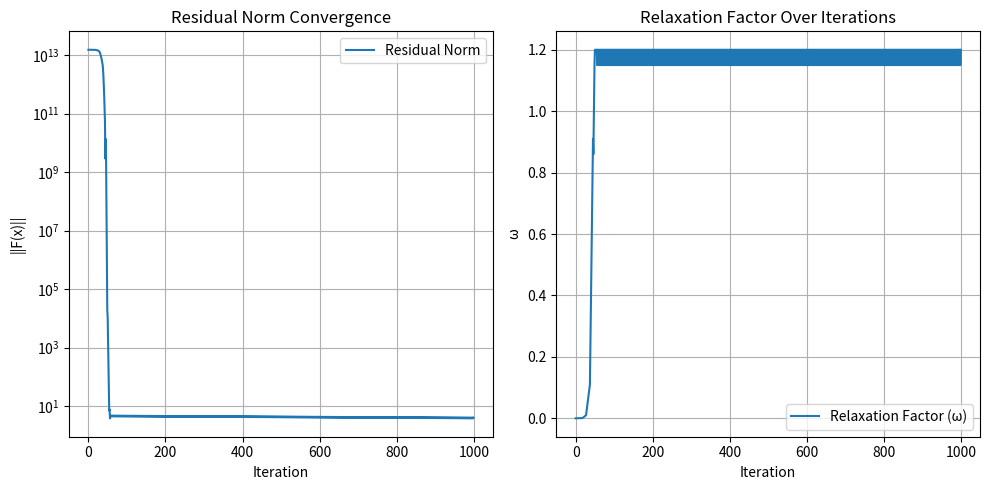
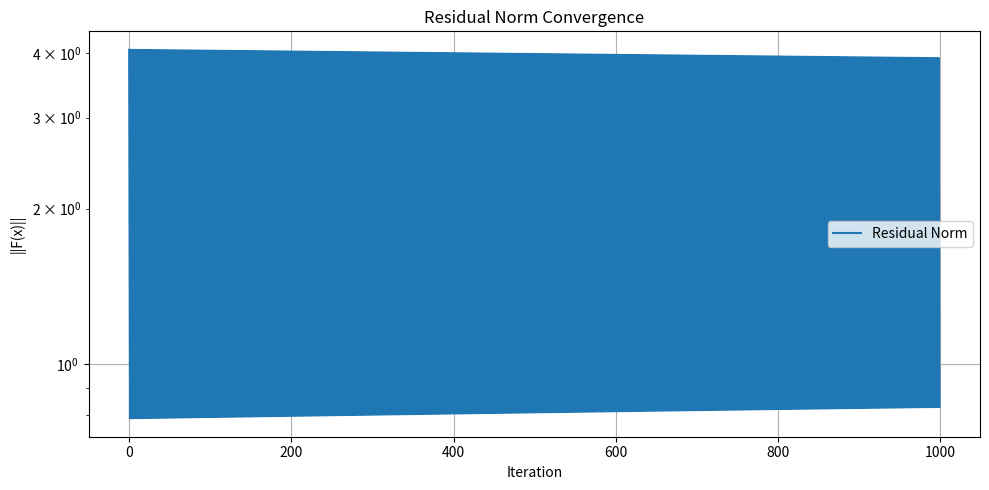

Python code for these plots, in order:
#%%

import numpy as np
import scipy as sp
from scipy.optimize import root_scalar
import matplotlib.pyplot as plt
np.set_printoptions(linewidth=200)
np.set_printoptions(formatter={'float_kind': lambda x: f"{x:.2e}"})

#%%

def calculate_nu_ff(Z,q,e):
    return Z * (e/q)

def calculate_tau(a,k_B,T):
    return (a * k_B * T) / (e**2)

def calculate_focusing_factor_J(nu, tau):
    if nu < -1:
        # Equation (3.4) from D+S (1987)
        factor = (1 - nu / tau)
        sqrt_term = np.sqrt(2 / (tau - 2 * nu))
        return factor * (1 + sqrt_term)
    elif nu > 1:
        # Equation (3.5)
        sqrt_term = 1 / np.sqrt(4 * tau + 3 * nu)
        pre_factor = (1 + sqrt_term) ** 2
        exp_arg = -(nu / (1 + 1 / np.sqrt(nu))) / tau
        return pre_factor * np.exp(exp_arg)
    elif nu < 0:
        # Interpolation for -1 < nu < 0
        left_term = (1 + np.sqrt(np.pi / (2 * tau))) * (1 + nu)
        right_term = (1 + np.sqrt(2 / (tau + 2))) * (1 + 1 / tau) * (-nu)
        return left_term - right_term
    elif nu == 0:
        return 1 + np.sqrt(np.pi / (2 * tau))
    else:
        # Interpolation for 0 ≤ nu ≤ 1
        left_term = (1 + np.sqrt(np.pi / (2 * tau))) * (1 - nu)
        pre_factor = (1 + 1 / np.sqrt(4 * tau + 3)) ** 2
        exp_arg = -(1 / (1 + 1 / np.sqrt(1))) / tau
        right_term = pre_factor * np.exp(exp_arg) * nu
        return left_term + right_term

def calculate_focusing_factor_derivative_dJ_dnu(nu, tau):
    if nu < -1:
        # Derivative of Equation (3.4)
        sqrt_term = np.sqrt(2 / (tau - 2 * nu))
        dsqrt_dnu = (2 * sqrt_term) / ((tau - 2 * nu) ** 1.5)
        dJ_dnu = (-1 / tau) * (1 + sqrt_term) + (1 - nu / tau) * dsqrt_dnu
        return dJ_dnu
    elif nu > 1:
        # Derivative of Equation (3.5)
        A = 4 * tau + 3 * nu
        sqrt_A = np.sqrt(A)
        sqrt_nu = np.sqrt(nu)
        denom_inner = 1 + 1 / sqrt_nu
        exp_arg = -(nu / denom_inner) / tau
        exp_term = np.exp(exp_arg)
        d_prefactor_dnu = -3 * A ** (-1.5) * (1 + 1 / sqrt_A)
        pre_factor = (1 + 1 / sqrt_A) ** 2
        d_exp_arg_dnu = (0.5 / sqrt_nu + 1) / (denom_inner ** 2 * tau)
        d_exp_term_dnu = -exp_term * d_exp_arg_dnu
        return d_prefactor_dnu * exp_term + pre_factor * d_exp_term_dnu
    elif nu < 0:
        # Linear interpolation derivative in (-1, 0)
        left_slope = (1 + np.sqrt(np.pi / (2 * tau)))
        right_slope = (1 + np.sqrt(2 / (tau + 2))) * (1 + 1 / tau)
        return left_slope - right_slope
    else:
        # Linear interpolation derivative in (0, 1)
        left_slope = -(1 + np.sqrt(np.pi / (2 * tau)))
        sqrt_term = np.sqrt(4 * tau + 3)
        pre_factor = (1 + 1 / sqrt_term) ** 2
        exp_arg = -(1 / (1 + 1 / np.sqrt(1))) / tau
        right_slope = pre_factor * np.exp(exp_arg)
        return left_slope + right_slope

# def calculate_focusing_factor_J(nu, tau):
#     if nu < 0:
#         return 1-(nu/tau)
#     else:
#         return np.exp(-nu/tau)
    
# def calculate_focusing_factor_derivative_dJ_dnu(nu, tau):
#     if nu < 0:
#         return -1/tau
#     else:
#         return -np.exp(-nu/tau)/tau

def calc_W_eff(Z):
    phi = -(Z*e)/a  # electrostatic potential of the grain in V
    W_eff = W-(e*phi)  # effective work function in J
    return W_eff

def calc_f_plus(Z):
    phi = -(Z*e)/a # electrostatic potential of the grain in V
    W_eff = W-(e*phi) # effective work function in J
    g_plus = 1 # degeneracy factor for ions (Taken from Desch & Turner 2015)
    g_0 = 2 # degeneracy factor for neutrals (Taken from Desch & Turner 2015)
    f_plus = 1/(1+((g_0/g_plus)*np.exp((IP-W_eff)/(k_B*T)))) # Fraction of alkali ions evaporated
    return f_plus

def calc_df_plus_dZ(f_plus,tau):
    df_plus_dz = (1/tau)*(1-f_plus)*f_plus
    return df_plus_dz

def calc_dn_alk_0_dZ(n_alk_plus, dnu_alk_plus, nu_alk_0, nu_evap):
    B = np.sum(nu_alk_0)
    D = 1 + (B / nu_evap)
    dn_alk_0_dZ = - (n_alk_plus / (D * nu_evap)) * dnu_alk_plus
    return dn_alk_0_dZ



#%%


# Initializing constants for chemical network
k_B = 1.38e-16 # Boltzmann constant in erg K^-1
h = 6.626e-27 # Planck's constant in erg s
lambda_R = 0.5 # Richardson constant
n_H2 = 1e14 # number density of H2 in cm^-3
e = 4.803e-10 # elementary charge in esu (erg^0.5 cm^1/2 s^-1)
eV = 1.602e-12 # 1 eV in erg

# Density and dust-to-gas ratio
rho_gr = 3.3 # density of grains in g cm^-3
f_dg = 0.01 # dust-to-gas mass ratio

# Temperature
T = 1000 # temperature in K (Arbitrary value for testing)

# MRN grain size distribution
q = 3.5 # power law index for grain size distribution
mu = 2.34 # mean molecular weight in amu
m_H = 1.67e-24 # mass of hydrogen atom in g
x_H = 9.21e-1 # mass fraction of hydrogen in the gas
rho = mu * m_H * ((2-x_H)/x_H) * n_H2
a_min = 1e-5 # minimum grain size in cm
a_max = 1e-1 # maximum grain size in cm
A = ((f_dg*rho)/rho_gr) * (3/(4*np.pi)) * (4-q) * ((1/(a_min**(4-q))) - (1/(a_max**(4-q)))) # normalization constant for MRN distribution

N_gr = 3
a = np.logspace(np.log10(a_min), np.log10(a_max), N_gr) # grain sizes in cm
n_gr = A * a**(-q)

# Initial heuristic charge distribution of grains
Z = np.array([-1e2,-1e4,-1e6])
# Z = np.full_like(a, -1)
# Z = -(a/1e-5)**0.1

# Rate coefficients
# zeta = 7.6e-19 # ionization rate of H2 in s^-1
zeta = 1.4e-22 # ionization rate of H2 in s^-1 (Desch & Turner 2015)
beta = 3e-9 # rate coefficient for charge transfer in cm^3 s^-1
alpha = 3e-6*(T**-0.5) # rate coefficient for dissociative recombination in T^-1/2 cm^3 s^-1
gamma = 3e-11*(T**-0.5) # rate coefficient for radiative recombination in T^-1/2 cm^3 s^-1
IP = 4.34 * eV  # ionization potential in erg
k_2 = (9.9e-9)*np.exp(-IP/(k_B*T))*(T**0.5) # rate coefficient for collisional ionisation in T^1/2 cm^3 s^-1
k_minus_2 = 4.4e-24*(T**-1) # rate coefficient for 3-body recombination in T^-1 cm^6 s^-1

# Electrostatic potential, effective work function and fraction of alkali ions evaporated
E_a = 3.25 * eV # activation energy in erg
W = 5 * eV # work function in erg
nu_evap = 3.7e13 * np.exp(-E_a/(k_B*T)) # frequency of alk vibration resulting in evaporation in s^-1

# print()
# print("E_a/(k_B*T)")
# print(E_a/(k_B*T))
# print("")

# print("np.exp(-E_a/(k_B*T)")
# print(np.exp(-E_a/(k_B*T)))
# print("")

# Mass of different gas-phase species (Used chatgpt for values)
m_e = 9.109e-28 # electron mass in g
m_alk_plus = 6.491e-23 # alkali ion (K+) mass in g
m_alk_0 = 6.491e-23 # neutral alkali (K) mass in g
m_m_plus = 4.814e-23 # molecular ion (HCO+) mass in g
m_M_plus = 4.037e-23 # metal ion (Mg+) mass in g

# Charge and sticking coefficients of different gas-phase species
q_e = -e # charge of electron in esu (erg^0.5 cm^1/2 s^-1)
q_ion = e # charge of ion in esu (erg^0.5 cm^1/2 s^-1)
s_electrons = 0.6 # sticking coefficient for electrons
s_ions = 1 # sticking coefficient for ions and neutrals

# Initial concentrations of different species
# x_alk = 3.04e-7 # mass fraction of alkali (K) in the gas
# x_alk = 9.87e-8
# x_H = 9.21e-1
# n_alk_tot = (((2*x_alk)/x_H) * n_H2)

n_alk_tot = 3.04e-7 * n_H2 # total concentration of alkali (K) in cm^-3 (Desch & Turner 2015)
n_alk_plus = 1e-14 * n_H2 # initial concentration of alkali ion (K+) in cm^-3
n_e = 1e-9 * n_H2 # initial concentration of free electrons in cm^-3
n_m_plus = 1e-19 * n_H2 # initial concentration of molecular ion (HCO+) in cm^-3
n_M_plus = n_e - np.sum(Z*n_gr) - n_alk_plus - n_m_plus # initial concentration of metal ion (Mg+) in cm^-3

# print("Initial concentrations:\n")
# print("Z:")
# print([f"{z:.2e}" for z in Z])
# print()
# print("n_gr:")
# print([f"{ngr/n_H2:.2e}" for ngr in n_gr])
# print()
# print("Z*n_gr:")
# Zn_gr = Z * n_gr
# print([f"{prod/n_H2:.2e}" for prod in Zn_gr])
# print()
# print("np.sum(Z*n_gr):")
# print(f"{np.sum(Zn_gr/n_H2):.2e}")
# print()
# print("n_alk_plus:")
# print(f"{n_alk_plus/n_H2:.2e}")
# print()
# print("n_m_plus:")
# print(f"{n_m_plus/n_H2:.2e}")
# print()
# print("n_M_plus:")
# print(f"{n_M_plus/n_H2:.2e}")
# print()
# print("n_e:")
# print(f"{n_e/n_H2:.2e}")
# print()

x = np.concatenate((Z, np.array([n_alk_plus, n_e, n_m_plus])))

# print("Initial concentrations:")
# print(x)


#%%

# Function to calculate the chemical network
def calculate_F(x):

    Z = x[:N_gr] 
    n_alk_plus = x[N_gr]
    n_e = x[N_gr + 1]
    n_m_plus = x[N_gr + 2]
    
    F = np.zeros_like(x)

    nu_ff_e = calculate_nu_ff(Z, q_e, e) 
    nu_ff_ion = calculate_nu_ff(Z, q_ion, e)

    # print("nu_ff_e:")
    # print(nu_ff_e)
    # print("")
    # print("nu_ff_ion:")
    # print(nu_ff_ion)
    # print("")

    tau = calculate_tau(a, k_B, T)

    # print("tau:")
    # print(tau)
    # print("")

    # Focusing factor and sticking coefficient of different gas-phase species
    J_e = np.zeros_like(a) # Focusing factor for electrons
    J_ion = np.zeros_like(a) # Focusing factor for ions
    J_neutral = np.zeros_like(a) # Focusing factor for neutral alkali (K)

    for i in range(len(a)):
        J_e[i] = calculate_focusing_factor_J(nu_ff_e[i], tau[i]) # Focusing factor for electrons
        J_ion[i] = calculate_focusing_factor_J(nu_ff_ion[i], tau[i]) # Focusing factor for ions
        J_neutral[i] = calculate_focusing_factor_J(0, tau[i]) # Focusing factor for neutrals

    # print("J_e:")   
    # print(J_e)
    # print("")
    # print("J_ion:")
    # print(J_ion)
    # print("")
    # print("J_neutral:")
    # print(J_neutral)
    # print("")

    # Frequencies of different gas-phase species
    nu_e = n_gr * np.pi * a**2 * ((8*k_B*T)/(np.pi*m_e))**0.5 * s_electrons * J_e 
    nu_alk_plus = n_gr * np.pi * a**2 * ((8*k_B*T)/(np.pi*m_alk_plus))**0.5 * s_ions * J_ion
    nu_alk_0 = n_gr * np.pi * a**2 * ((8*k_B*T)/(np.pi*m_alk_0))**0.5 * s_ions * J_neutral
    nu_m_plus = n_gr * np.pi * a**2 * ((8*k_B*T)/(np.pi*m_m_plus))**0.5 * s_ions * J_ion
    nu_M_plus = n_gr * np.pi * a**2 * ((8*k_B*T)/(np.pi*m_M_plus))**0.5 * s_ions * J_ion

    # print("nu_e:")
    # print(nu_e)
    # print("")
    # print("nu_alk_plus:")
    # print(nu_alk_plus)
    # print("")
    # print("nu_alk_0:")
    # print(nu_alk_0)
    # print("")
    # print("nu_m_plus:")
    # print(nu_m_plus)
    # print("")
    # print("nu_M_plus:")
    # print(nu_M_plus)
    # print("")
    # print("nu_evap:")
    # print(nu_evap)
    # print("")

    n_alk_0 = (n_alk_tot - ((1+(np.sum(nu_alk_plus)/nu_evap))*n_alk_plus))/(1+(np.sum(nu_alk_0)/nu_evap)) # initial concentration of neutral alkali (K) in cm^-3
    n_alk_cond = (1/nu_evap) * ((nu_alk_plus*n_alk_plus) + (nu_alk_0*n_alk_0)) # initial concentration of condensed alkali (K) on grains in cm^-3
    n_M_plus = n_e - np.sum(Z*n_gr) - n_alk_plus - n_m_plus # initial concentration of metal ion (Mg+) in cm^-3

    # print("n_alk_tot:")
    # print(f"{n_alk_tot:.2e}")
    # print("")
    # print("minus term:")
    # print(f"{(1+(np.sum(nu_alk_plus)/nu_evap))*n_alk_plus:.2e}")
    # print("")

    # print("np.sum(nu_alk_plus)")
    # print(np.sum(nu_alk_plus))
    # print("")

    # print("nu_evap")
    # print(nu_evap)
    # print("")

    # print("n_alk_plus")
    # print(n_alk_plus)
    # print("")

    # print("n_alk_0:")
    # print(f"{n_alk_0:.2e}")
    # print()
    # print("n_alk_cond:")
    # print(f"{n_alk_cond}")
    # print()
    # print("n_M_plus:")
    # print(f"{n_M_plus:.2e}")
    # print()
    
    W_eff = calc_W_eff(Z) # effective work function in erg

    # print("Effective work function (eV):")
    # print(W_eff/eV)
    # print("")
    # print("W_eff/(k_B*T):")
    # print(W_eff/(k_B*T))
    # print("")

    f_plus = calc_f_plus(Z) # fraction of alkali ions evaporated

    x_M = 3.67e-5
    x_H = 9.21e-1
    n_M_tot = (((2*x_M)/x_H) * n_H2)
    n_M_0 = n_M_tot - n_M_plus # initial concentration of neutral metal (Mg) in cm^-3

    # print("n_M_0:")
    # print(f"{n_M_0:.2e}")
    # print()

    # Rates equations
    # Gas-phase reactions
    R_ct = beta * n_m_plus * n_M_0 # rate of charge transfer in cm^-3 s^-1
    R_dissrec = alpha * n_m_plus * n_e # rate of dissociative recombination in T^-1/2 cm^-3 s^-1
    R_gas_2rec_M_plus = gamma * n_M_plus * n_e # rate of radiative recombination for metal ions in T^-1/2 cm^-3 s^-1
    R_gas_collion = k_2 * n_H2 * n_alk_0 # rate of collisional ionization in T^1/2 cm^-3 s^-1
    R_gas_2rec_alk_plus = gamma * n_alk_plus * n_e # rate of radiative recombination for alkali ions in T^-1/2 cm^-3 s^-1
    R_gas_3rec_alk_plus = k_minus_2 * n_alk_plus * n_e * n_H2 # rate of 3-body recombination for alkali ions in T^-1 cm^6 s^-1

    # Dust-phase reactions (surface of grains)
    R_e_ads = n_e * nu_e # rate of electron adsorption in cm^-3 s^-1
    R_alk_plus_ads = n_alk_plus * nu_alk_plus # rate of alkali ion (K+) adsorption in cm^-3 s^-1
    R_m_plus_ads = n_m_plus * nu_m_plus # rate of molecular ion (HCO+) adsorption in cm^-3 s^-1
    R_M_plus_ads = n_M_plus * nu_M_plus # rate of metal ion (Mg+) adsorption in cm^-3 s^-1
    R_alk_evap = n_alk_cond * nu_evap # rate of total alkali evaporation in cm^-3 s^-1
    R_alk_plus_evap = f_plus * R_alk_evap # rate of alkali ion evaporation in cm^-3 s^-1
    R_therm = n_gr * 4*np.pi * a**2 * lambda_R * ((4*np.pi*m_e*((k_B*T)**2))/(h**3)) * np.exp(-W_eff/(k_B*T)) # rate of thermionic emission of electrons in cm^-3 s^-1

    for i in range(N_gr):
        F[i] = R_alk_plus_ads[i] + R_m_plus_ads[i] + R_M_plus_ads[i] - R_e_ads[i] + R_therm[i] - R_alk_plus_evap[i]

    F[N_gr] = - R_gas_3rec_alk_plus - R_gas_2rec_alk_plus + R_gas_collion + np.sum(R_alk_plus_evap) - np.sum(R_alk_plus_ads)

    F[N_gr + 1] = (zeta * n_H2) - R_gas_2rec_M_plus - np.sum(R_e_ads) - R_dissrec - R_gas_2rec_alk_plus - R_gas_3rec_alk_plus + R_gas_collion + np.sum(R_therm)

    F[N_gr + 2] = (zeta * n_H2) - R_ct - R_dissrec - np.sum(R_m_plus_ads)

    return F


def calculate_Jacobian(x):

    Z = x[:N_gr] 
    n_alk_plus = x[N_gr]
    n_e = x[N_gr + 1]
    n_m_plus = x[N_gr + 2]

    J = np.zeros((len(x), len(x)))

    nu_ff_e = calculate_nu_ff(Z, q_e, e) 
    nu_ff_ion = calculate_nu_ff(Z, q_ion, e)

    # print("nu_ff_e:")
    # print(nu_ff_e)
    # print("")
    # print("nu_ff_ion:")
    # print(nu_ff_ion)
    # print("")

    tau = calculate_tau(a, k_B, T)

    # print("tau:")
    # print(tau)
    # print("")

    # Focusing factor for different gas-phase species
    J_e = np.zeros_like(a) # Focusing factor for electrons
    J_ion = np.zeros_like(a) # Focusing factor for ions
    J_neutral = np.zeros_like(a) # Focusing factor for neutral alkali (K)

    for i in range(len(a)):
        J_e[i] = calculate_focusing_factor_J(nu_ff_e[i], tau[i]) # Focusing factor for electrons
        J_ion[i] = calculate_focusing_factor_J(nu_ff_ion[i], tau[i]) # Focusing factor for ions
        J_neutral[i] = calculate_focusing_factor_J(0, tau[i]) # Focusing factor for neutrals

    # print("nu_ff_e/tau:")
    # print((nu_ff_e/tau))
    # print("")
    # print("J_e:")
    # print(J_e)
    # print("")
    # print("J_ion:")
    # print(J_ion)
    # print("")

    # Derivative of focusing factor wrt Z
    dJ_e_dZ = np.zeros_like(a) # Focusing factor for electrons
    dJ_ion_dZ = np.zeros_like(a) # Focusing factor for ions

    for i in range(len(a)):
        dJ_e_dZ[i] = -calculate_focusing_factor_derivative_dJ_dnu(nu_ff_e[i], tau[i]) # Focusing factor for electrons
        dJ_ion_dZ[i] = calculate_focusing_factor_derivative_dJ_dnu(nu_ff_ion[i], tau[i]) # Focusing factor for ions

    # print("dJ_e:")
    # print(dJ_e)
    # print("")
    # print("dJ_ion:")
    # print(dJ_ion)
    # print("")

    # Frequencies for different gas-phase species
    nu_e = n_gr * np.pi * a**2 * ((8*k_B*T)/(np.pi*m_e))**0.5 * s_electrons * J_e 
    nu_alk_plus = n_gr * np.pi * a**2 * ((8*k_B*T)/(np.pi*m_alk_plus))**0.5 * s_ions * J_ion
    nu_alk_0 = n_gr * np.pi * a**2 * ((8*k_B*T)/(np.pi*m_alk_0))**0.5 * s_ions * J_neutral
    nu_m_plus = n_gr * np.pi * a**2 * ((8*k_B*T)/(np.pi*m_m_plus))**0.5 * s_ions * J_ion
    nu_M_plus = n_gr * np.pi * a**2 * ((8*k_B*T)/(np.pi*m_M_plus))**0.5 * s_ions * J_ion

    n_alk_0 = (n_alk_tot - ((1+(np.sum(nu_alk_plus)/nu_evap))*n_alk_plus))/(1+(np.sum(nu_alk_0)/nu_evap)) # initial concentration of neutral alkali (K) in cm^-3
    n_alk_cond = (1/nu_evap) * (nu_alk_plus*n_alk_plus + nu_alk_0*n_alk_0) # initial concentration of condensed alkali (K) on grains in cm^-3
    n_M_plus = n_e - np.sum(Z*n_gr) - n_alk_plus - n_m_plus # initial concentration of metal ion (Mg+) in cm^-3

    W_eff = calc_W_eff(Z) # effective work function in erg
    f_plus = calc_f_plus(Z) # fraction of alkali ions evaporated

    # Derivatives of frequencies for different gas-phase species wrt Z
    dnu_e_dZ = n_gr * np.pi * a**2 * ((8*k_B*T)/(np.pi*m_e))**0.5 * s_electrons * dJ_e_dZ 
    dnu_alk_plus_dZ = n_gr * np.pi * a**2 * ((8*k_B*T)/(np.pi*m_alk_plus))**0.5 * s_ions * dJ_ion_dZ
    dnu_m_plus_dZ = n_gr * np.pi * a**2 * ((8*k_B*T)/(np.pi*m_m_plus))**0.5 * s_ions * dJ_ion_dZ
    dnu_M_plus_dZ = n_gr * np.pi * a**2 * ((8*k_B*T)/(np.pi*m_M_plus))**0.5 * s_ions * dJ_ion_dZ

    dn_alk_0_dZ = calc_dn_alk_0_dZ(n_alk_plus, dnu_alk_plus_dZ, nu_alk_0, nu_evap) # derivative of n_alk_0 wrt Z
    dn_alk_0_dn_alk_plus = -(np.sum(nu_alk_plus))/(nu_evap+np.sum(nu_alk_0)) # derivative of n_alk_0 wrt n_alk_plus

    dn_alk_cond_dZ = (1/nu_evap) * (dnu_alk_plus_dZ*n_alk_plus) # derivative of n_alk_cond wrt Z
    dn_alk_cond_dn_alk_plus = (1/nu_evap) * (nu_alk_plus + nu_alk_0*dn_alk_0_dn_alk_plus) # derivative of n_alk_cond wrt n_alk_plus

    dn_M_0_dZ = n_gr # derivative of n_M_0 wrt Z
    dn_M_0_dn_alk_plus = 1 # derivative of n_M_0 wrt n_alk_plus
    dn_M_0_dn_e = -1 # derivative of n_M_0 wrt n_e
    dn_M_0_dn_m_plus = 1 # derivative of n_M_0 wrt n_m_plus

    dn_M_plus_dZ = -n_gr # derivative of n_M_plus wrt Z
    dn_M_plus_dn_alk_plus = -1 # derivative of n_M_plus wrt n_alk_plus
    dn_M_plus_dn_e = 1 # derivative of n_M_plus wrt n_e
    dn_M_plus_dn_m_plus = -1 # derivative of n_M_plus wrt n_m_plus

    df_plus_dZ = calc_df_plus_dZ(f_plus,tau)
    dW_eff_dZ = (e**2)/a

    x_M = 3.67e-5
    x_H = 9.21e-1
    n_M_tot = (((2*x_M)/x_H) * n_H2)
    n_M_0 = n_M_tot - n_M_plus # initial concentration of neutral metal (Mg) in cm^-3

    R_alk_evap = n_alk_cond * nu_evap # rate of total alkali evaporation in cm^-3 s^-1
    R_therm = n_gr * 4*np.pi * a**2 * lambda_R * ((4*np.pi*m_e*((k_B*T)**2))/(h**3)) * np.exp(-W_eff/(k_B*T)) # rate of thermionic emission of electrons in cm^-3 s^-1
    dR_therm_dZ = -(1/(k_B*T)) * R_therm * dW_eff_dZ

    for i in range(N_gr):

        J[i, N_gr] = nu_alk_plus[i] + nu_M_plus[i]*dn_M_plus_dn_alk_plus - f_plus[i]*dn_alk_cond_dn_alk_plus[i]*nu_evap
        J[i, N_gr+1] = -nu_e[i] + nu_M_plus[i]*dn_M_plus_dn_e
        J[i, N_gr+2] = nu_m_plus[i] + nu_M_plus[i]*dn_M_plus_dn_m_plus

        J[N_gr, i] = f_plus[i]*dn_alk_cond_dZ[i]*nu_evap + df_plus_dZ[i]*R_alk_evap[i] - n_alk_plus*dnu_alk_plus_dZ[i] + k_2*n_H2*dn_alk_0_dZ[i]
        J[N_gr+1, i] = -gamma*n_e*dn_M_plus_dZ[i] - n_e*dnu_e_dZ[i] + dR_therm_dZ[i] + k_2*n_H2*dn_alk_0_dZ[i]
        J[N_gr+2, i] = -beta*n_m_plus*dn_M_0_dZ[i] - n_m_plus*dnu_m_plus_dZ[i]

        for j in range(N_gr):
            if i == j:
                J[i, j] = dnu_alk_plus_dZ[i]*n_alk_plus + dnu_m_plus_dZ[i]*n_m_plus + dnu_M_plus_dZ[i]*n_M_plus + dn_M_plus_dZ[i]*nu_M_plus[i] - dnu_e_dZ[i]*n_e + dR_therm_dZ[i] - f_plus[i]*dn_alk_cond_dZ[i]*nu_evap - df_plus_dZ[i]*R_alk_evap[i]
    
    # n_alk_plus
    J[N_gr, N_gr] = -k_minus_2*n_H2*n_e - gamma*n_e - np.sum(nu_alk_plus) + k_2*n_H2*dn_alk_0_dn_alk_plus + np.sum(f_plus*dn_alk_cond_dn_alk_plus*nu_evap)
    J[N_gr+1, N_gr] = -k_minus_2*n_H2*n_e - gamma*n_e + k_2*n_H2*dn_alk_0_dn_alk_plus - gamma*n_e*dn_M_plus_dn_alk_plus
    J[N_gr+2, N_gr] = -beta*n_m_plus*dn_M_0_dn_alk_plus

    # n_e
    J[N_gr, N_gr+1] = -k_minus_2*n_H2*n_alk_plus - gamma*n_alk_plus
    J[N_gr+1, N_gr+1] = -gamma*n_M_plus - gamma*n_e*dn_M_plus_dn_e - np.sum(nu_e) - alpha*n_m_plus - k_minus_2*n_H2*n_alk_plus - gamma*n_alk_plus
    J[N_gr+2, N_gr+1] = -beta*n_m_plus*dn_M_0_dn_e - alpha*n_m_plus

    # n_m_plus
    J[N_gr+1, N_gr+2] = -alpha*n_e - gamma*n_e*dn_M_plus_dn_m_plus
    J[N_gr+2, N_gr+2] = -beta*n_M_0 - beta*n_m_plus*dn_M_0_dn_m_plus - alpha*n_e - np.sum(nu_m_plus)

    return J



#%%

def solve_single_root(x_current, x_prev, i, tol=1e-7):

    def func_to_solve(x_i):
        # Create x_local with x_j^{(k)} for j < i, x_j^{(k-1)} for j > i
        x_local = x_current.copy()
        x_local[i+1:] = x_prev[i+1:]  # Use previous iteration for j > i
        x_local[i] = x_i
        F = calculate_F(x_local)
        return F[i]
    
    def fprime_func(x_i):
        x_local = x_current.copy()
        x_local[i+1:] = x_prev[i+1:] 
        x_local[i] = x_i
        J = calculate_Jacobian(x_local)
        diag = J[i, i]
        return diag

    result = root_scalar(func_to_solve, method='newton', x0=x_current[i], fprime=fprime_func, xtol=tol)

    if not result.converged:
        print('----------------')
        print(f"Warning: root_scalar did not converge for x[{i}]")
        print(f"[i={i}] Newton failed:")
        print(f"  x0 = {x_current[i]}")
        print(f"  F_i = {func_to_solve(x_current[i])}")
        print(f"  J_ii = {fprime_func(x_current[i])}")
        print('-- -- -- -- -- -- -- --')
        print(f"[i={i}] Newton failed at x0 = {x_current[i]}, trying secant.")
        print('----------------')
        try:
            result = root_scalar(func_to_solve, method='secant', x0=x_current[i], x1=x_current[i]*0.999, xtol=tol)
        except Exception as e:
            print()
            print(f"Secant method failed too: {e}")
            print()
            return x_current[i]
    
    return result.root

residual_history = []
component_history = [[] for _ in range(len(x))] 
omegas = []

def nSOR(x, iteration=1000, omega_start=1e-5, omega_end=1.2, tol_F = 1e-6):

    N = len(x)
    omega = omega_start
    prev_residual = np.inf

    for iter in range(iteration):

        x_old = x.copy()

        for i in range(N):
            x_hat = solve_single_root(x, x_old, i)
            x[i] = x_old[i] + (omega * (x_hat - x_old[i]))

        residual_norm = sp.linalg.norm(calculate_F(x))
        omegas.append(omega)

        if iter % 100 == 0 or iter == iteration - 1:
            print()
            print(f"Iteration {iter}")
            print()
            J = calculate_Jacobian(x)
            jac_svd = sp.linalg.svd(J, compute_uv=False)
            print("Initial Jacobian SVD:")
            print(jac_svd)
            print()
            print("Concentrations:")
            print(x)
            print()

        for j in range(N):
            component_history[j].append(x[j])

        residual_history.append(residual_norm)

        if residual_norm < tol_F:
            print(f"Converged: residual = {residual_norm:.2e}")
            return x
        
        # Determine update step based on current omega range
        if omega < 1e-4:
            delta = 1e-5
            drop = 5e-6
        elif omega < 1e-3:
            delta = 1e-4
            drop = 5e-5
        elif omega < 1e-2:
            delta = 1e-3
            drop = 5e-4
        elif omega < 1e-1:
            delta = 1e-2
            drop = 5e-3
        elif omega < 1.0:
            delta = 1e-1
            drop = 5e-2
        else:
            delta = 1e-1
            drop = 5e-2

        # Update omega based on residual improvement
        if residual_norm < prev_residual:
            omega += delta
        else:
            omega = max(omega-drop, 1e-12)  # avoid omega = 0

        # Clamp to maximum allowed value
        omega = min(omega, omega_end)

        # Update previous residual
        prev_residual = residual_norm

        # print(f"Iteration {iter + 1}, x values:")
        # print(x)

    print("Warning: nSOR did not converge within iteration limits.")
    return x

#%%

print()
print("Initial function:")
function = calculate_F(x)
print(function)
print()
print("Initial Jacobian:")
jacobian = calculate_Jacobian(x)
print(jacobian)
print()
jac_svd = sp.linalg.svd(jacobian, compute_uv=False)
print("Initial Jacobian SVD:")
print(jac_svd)
print()
print("Initial concentrations:")
print(x)
print()

x_1 = x.copy()

nSOR_ = nSOR(x)

print()
print("Initial concentrations:")
print(x_1)
print()
print("nSOR result:")
print(nSOR_)
print()

plt.figure(figsize=(10, 5))

plt.subplot(1, 2, 1)
plt.plot(residual_history, label='Residual Norm')
plt.yscale('log')
plt.xlabel('Iteration')
plt.ylabel('||F(x)||')
plt.title('Residual Norm Convergence')
plt.grid(True)
plt.legend()

plt.subplot(1, 2, 2)
plt.plot(omegas, label='Relaxation Factor (ω)')
plt.xlabel('Iteration')
plt.ylabel('ω')
plt.title('Relaxation Factor Over Iterations')
plt.grid(True)
plt.legend()

plt.tight_layout()
plt.show()

# plt.figure(figsize=(10, 5))

# for i, comp_history in enumerate(component_history):
#     plt.plot(comp_history, label=f"x[{i}]")
#     plt.xlabel('Iteration')
#     plt.ylabel('Concentration')
#     plt.title('Concentration of Species Over Iterations')
#     plt.grid(True)
#     plt.legend()
#     plt.tight_layout()
#     plt.show()

#%%

x = nSOR_
max_iter = 1000
tolerance = 1e-7
iter = 0
residual_history_2 = []

for iteration in range(max_iter):

    print("--------------------------------------------------")
    print(f"Iteration {iteration + 1}/{max_iter}")
    print("")

    F = calculate_F(x)
    print(f"Iteration {iteration + 1}, F values:")
    print(F)
    print("")
    
    J = calculate_Jacobian(x)
    print(f"Iteration {iteration + 1}, Jacobian:")
    print(J)
    print("")
    
    det = sp.linalg.det(J)
    # print(f"Determinant: {det}")
    
    # if abs(det) < 1e-12:
    #     print("Warning: Matrix is close to singular and might not be invertible.")
    #     break 

    J_inv = sp.linalg.pinv(J)
    delta_x = -J_inv @ F
    print("Change in x:")
    print(delta_x)
    print("")
    
    delta = 100
    alpha_const = 0.1
    beta_const = 1e-14
    norm_delta_x = sp.linalg.norm(delta_x)
    if norm_delta_x >= delta:
        print("Adjusting step size due to large delta_x.")
        print("")
        delta_x = (alpha_const*sp.linalg.solve(J, -F)) - (2*beta_const*(J.T @ F))
        print("Beta constant bit")
        print(-(2*beta_const*(J.T @ F)))
        print("")
        print("Adjusted change in x:")
        print(delta_x)
        print("")

    
    print("Current concentrations:")
    print(x)
    print("")
    
    x += delta_x
    print("Updated concentrations:")
    print(x)
    print("")

    norm_F = sp.linalg.norm(F)
    residual_history_2.append(norm_F)
    if norm_F < tolerance:
        print(f"Convergence achieved after {iteration + 1} iterations.")
        print("")
        break
    
    if iteration == max_iter - 1:
        print("Maximum iterations reached without convergence.")
        print("")


# Plotting the residual history
plt.figure(figsize=(10, 5))
plt.plot(residual_history_2, label='Residual Norm')
plt.yscale('log')
plt.xlabel('Iteration')
plt.ylabel('||F(x)||')
plt.title('Residual Norm Convergence')
plt.grid(True)
plt.legend()
plt.tight_layout()
plt.show()


# %%
